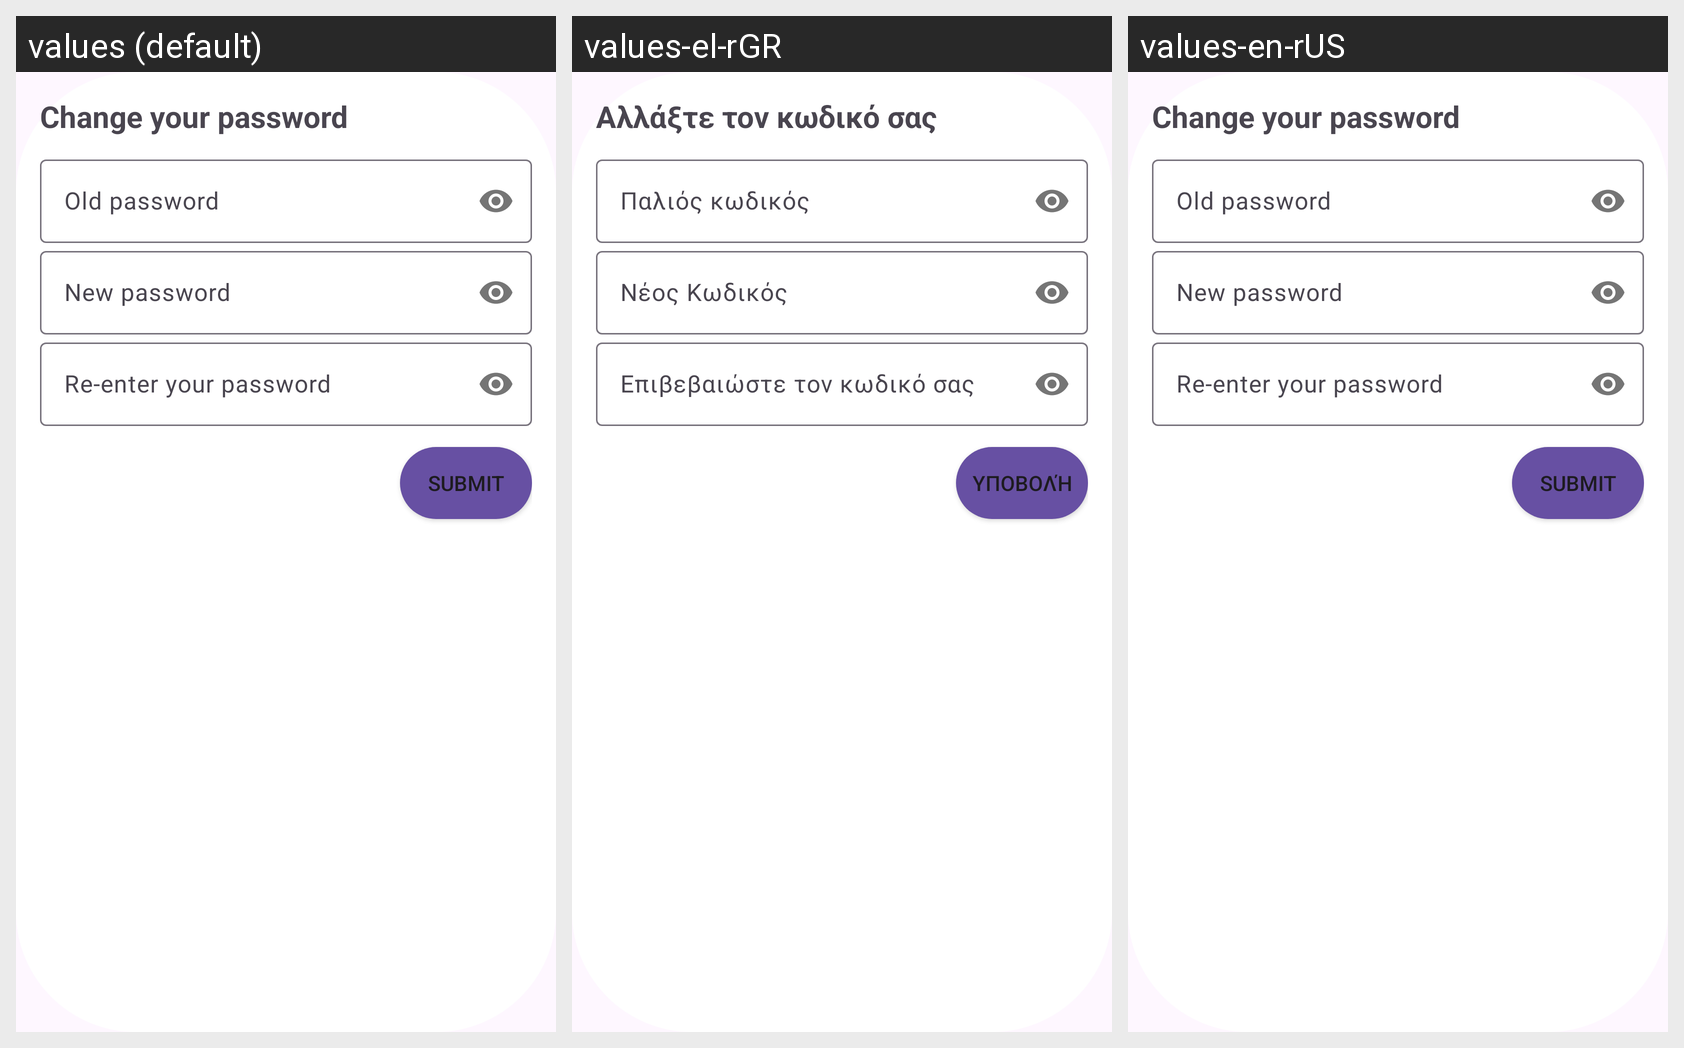

Strings drawn on this Android screen and how each of the app's shown locales translates them:
Android screen res/layout/dialog_change_password.xml rendered under 3 locales, left to right: values (default), values-el-rGR, values-en-rUS. Device: Nexus 5 (rendered at 1080×1920; each locale shown at half size, 540×960, under a caption strip naming it); theme Theme.Material3.Light.
Strings drawn on this screen, with the default value and each locale's value (text and hints the layout hard-codes, and strings that could not be matched under every locale, appear in the picture but are not listed):

change_your_password
  values: Change your password
  values-el-rGR: Αλλάξτε τον κωδικό σας
  values-en-rUS: Change your password

old_password
  values: Old password
  values-el-rGR: Παλιός κωδικός
  values-en-rUS: Old password

new_password
  values: New password
  values-el-rGR: Νέος Κωδικός
  values-en-rUS: New password

re_enter_pass
  values: Re-enter your password
  values-el-rGR: Επιβεβαιώστε τον κωδικό σας
  values-en-rUS: Re-enter your password

submit
  values: Submit
  values-el-rGR: Υποβολή
  values-en-rUS: Submit
